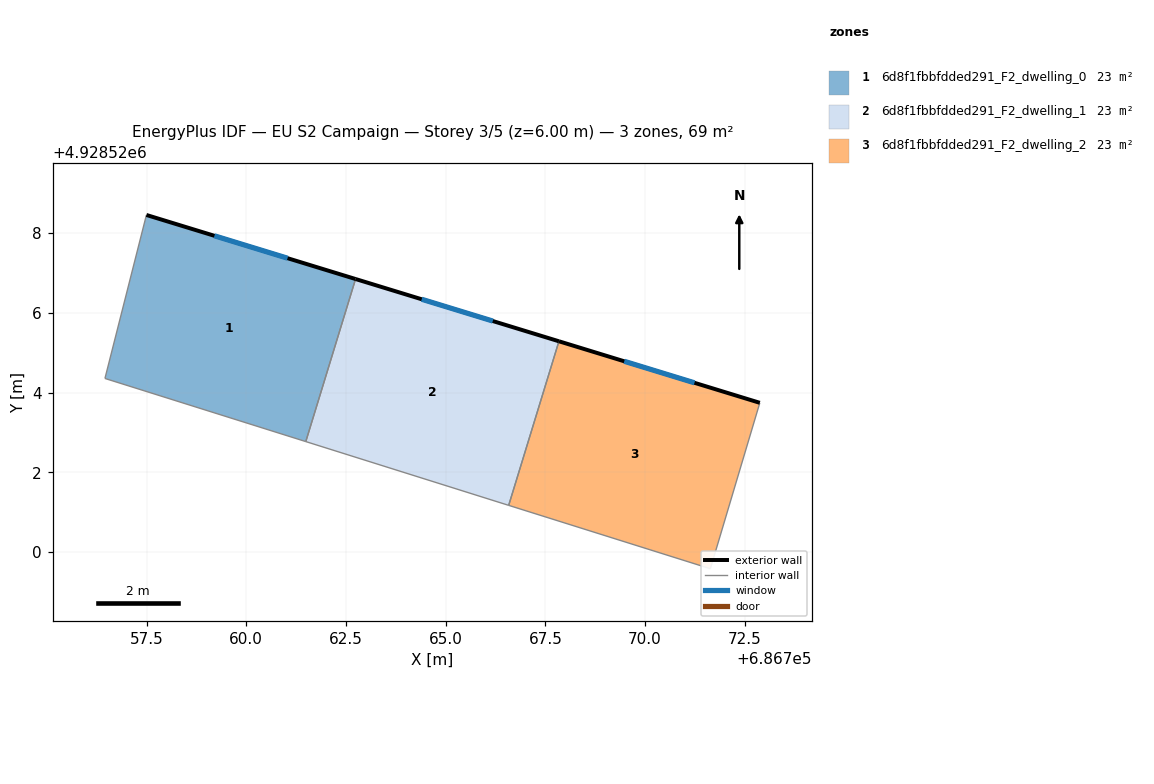
=== STOREY PLAN SPEC (per zone: floor XY polygon, exterior-wall plan segments, windows/doors) ===
zone 1: 6d8f1fbbfdded291_F2_dwelling_0  (22.8 m²)
  floor: (686762.74, 4928526.85) (686761.49, 4928522.77) (686756.46, 4928524.36) (686757.50, 4928528.46)
  exterior wall: (686762.74, 4928526.85) – (686757.50, 4928528.46)  [5.5 m]
    window: (686761.04, 4928527.37) – (686759.20, 4928527.93)  [2.0 m²]
  interior walls: 3
zone 2: 6d8f1fbbfdded291_F2_dwelling_1  (22.8 m²)
  floor: (686767.84, 4928525.29) (686766.58, 4928521.17) (686761.49, 4928522.77) (686762.74, 4928526.85)
  exterior wall: (686767.84, 4928525.29) – (686762.74, 4928526.85)  [5.3 m]
    window: (686766.18, 4928525.80) – (686764.40, 4928526.34)  [2.0 m²]
  interior walls: 3
zone 3: 6d8f1fbbfdded291_F2_dwelling_2  (22.8 m²)
  floor: (686772.88, 4928523.75) (686771.64, 4928519.58) (686766.58, 4928521.17) (686767.84, 4928525.29)
  exterior wall: (686772.88, 4928523.75) – (686767.84, 4928525.29)  [5.3 m]
    window: (686771.24, 4928524.25) – (686769.48, 4928524.79)  [1.9 m²]
  interior walls: 3

=== DERIVED (storey summary) ===
Building: EU S2 Campaign
Storey: 3 of 5  (floor level z = 6.00 m)
Storey gross floor area: 68.5 m²
Zones on this storey: 3
  - 6d8f1fbbfdded291_F2_dwelling_0: floor 22.8 m²; exterior wall 5.5 m (16.5 m²); 1 window(s) 2.0 m²; WWR 12.2%
  - 6d8f1fbbfdded291_F2_dwelling_1: floor 22.8 m²; exterior wall 5.3 m (16.0 m²); 1 window(s) 2.0 m²; WWR 12.2%
  - 6d8f1fbbfdded291_F2_dwelling_2: floor 22.8 m²; exterior wall 5.3 m (15.8 m²); 1 window(s) 1.9 m²; WWR 12.2%
Zone adjacency (shared interzone walls):
  - 6d8f1fbbfdded291_F2_dwelling_0 ↔ 6d8f1fbbfdded291_F2_dwelling_1
  - 6d8f1fbbfdded291_F2_dwelling_1 ↔ 6d8f1fbbfdded291_F2_dwelling_2